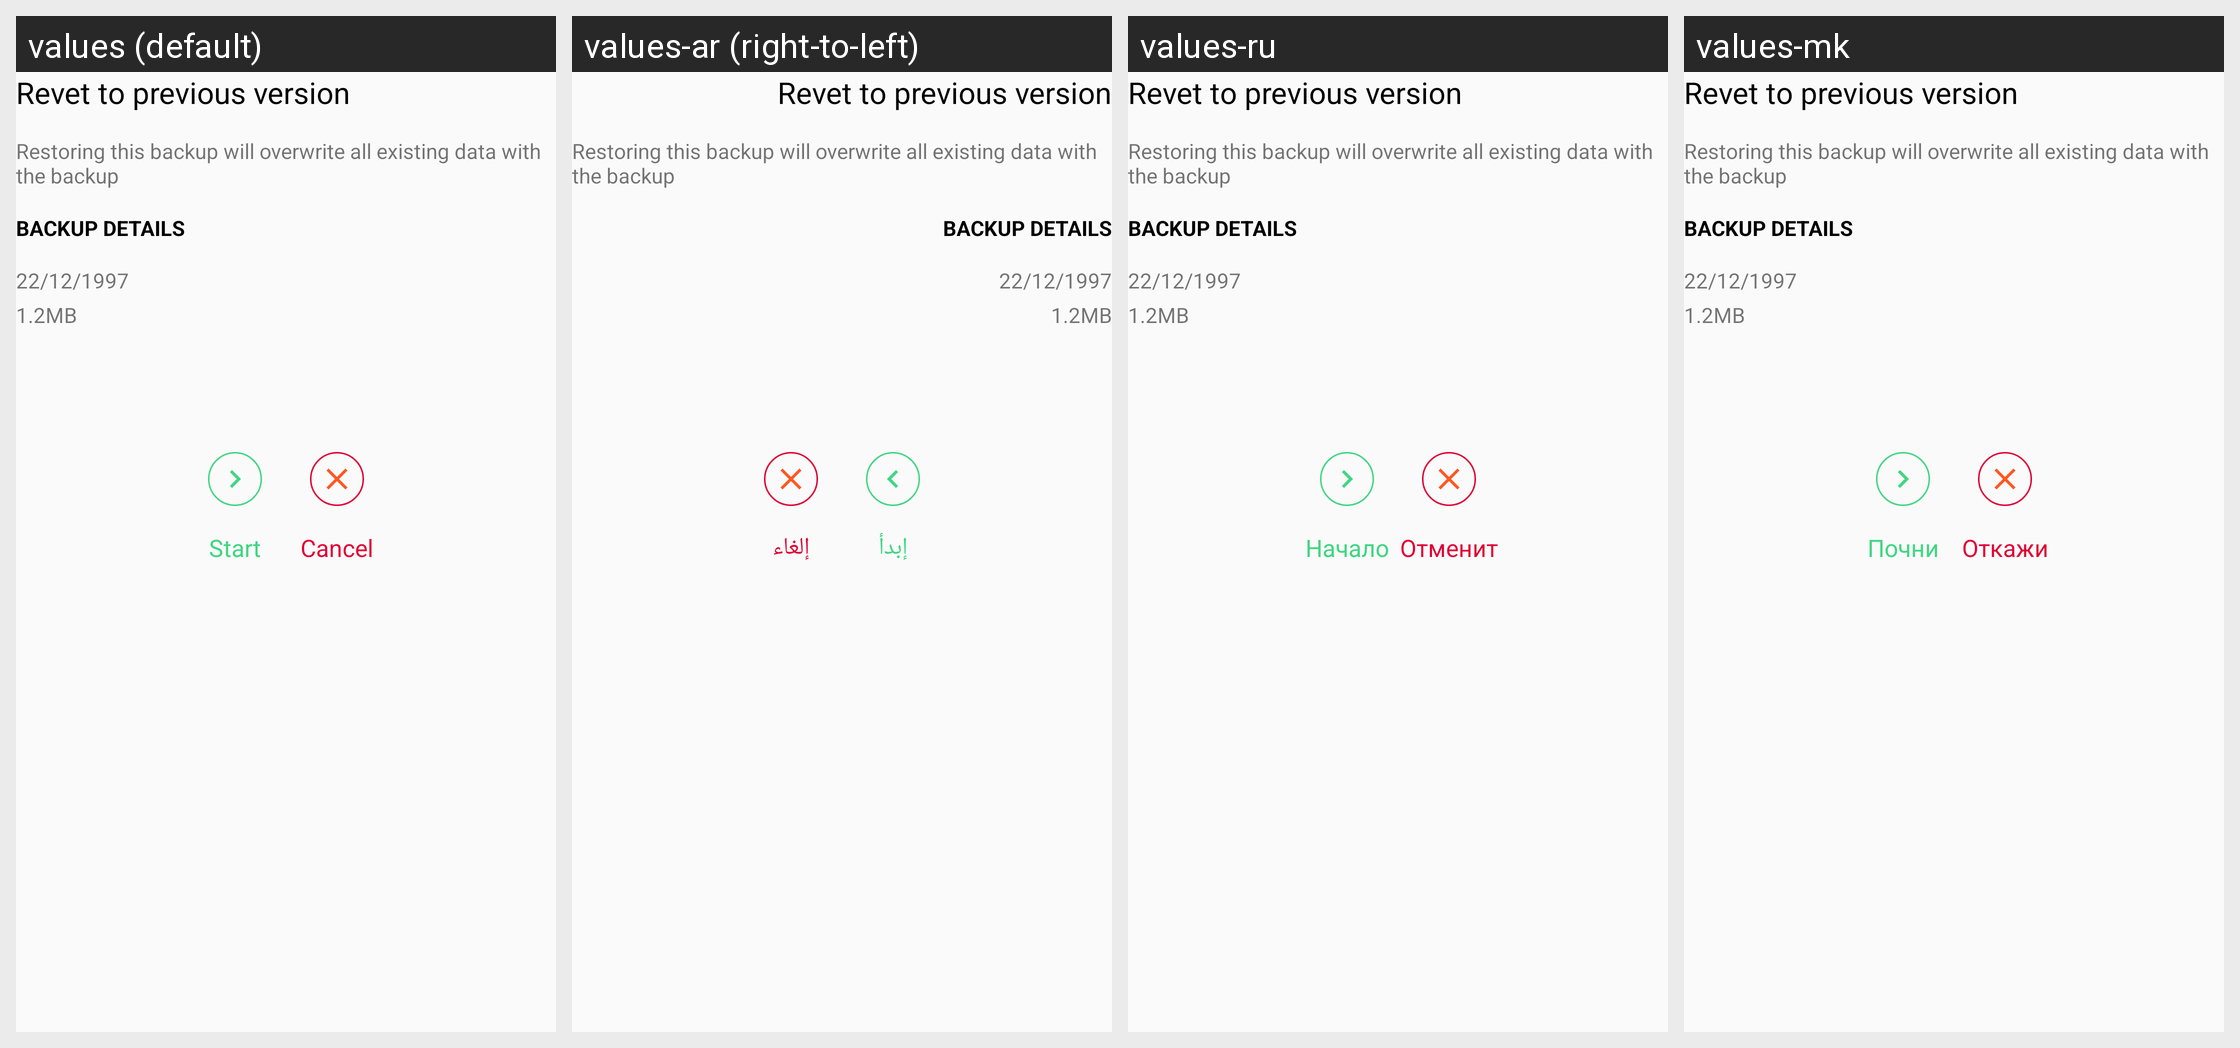

Here is an Android app screen in its default locale and in the app's own translations. Write out the translated-string differences for the strings that appear on this screen.
Android screen res/layout/dialog_backup_restore.xml rendered under 4 locales, left to right: values (default), values-ar (right-to-left), values-ru, values-mk. Device: Nexus 5 (rendered at 1080×1920; each locale shown at half size, 540×960, under a caption strip naming it); theme AppTheme.
Other locales in the repository, not shown: values-bs, values-cs, values-de, values-el, values-es, values-fr, values-hr, values-id, values-ro, values-sl, values-sr, values-tr.
Strings drawn on this screen, with the default value and each locale's value (text and hints the layout hard-codes, and strings that could not be matched under every locale, appear in the picture but are not listed):

backup_drive_dialog_restore_title
  values: Revet to previous version
  values-ar: Revet to previous version
  values-ru: Revet to previous version
  values-mk: Revet to previous version

backup_drive_dialog_restore_desc
  values: Restoring this backup will overwrite all existing data with the backup
  values-ar: Restoring this backup will overwrite all existing data with the backup
  values-ru: Restoring this backup will overwrite all existing data with the backup
  values-mk: Restoring this backup will overwrite all existing data with the backup

backup_drive_dialog_restore_details
  values: Backup Details
  values-ar: Backup Details
  values-ru: Backup Details
  values-mk: Backup Details

start
  values: Start
  values-ar: إبدأ
  values-ru: Начало
  values-mk: Почни

cancel
  values: Cancel
  values-ar: إلغاء
  values-ru: Отменить
  values-mk: Откажи
